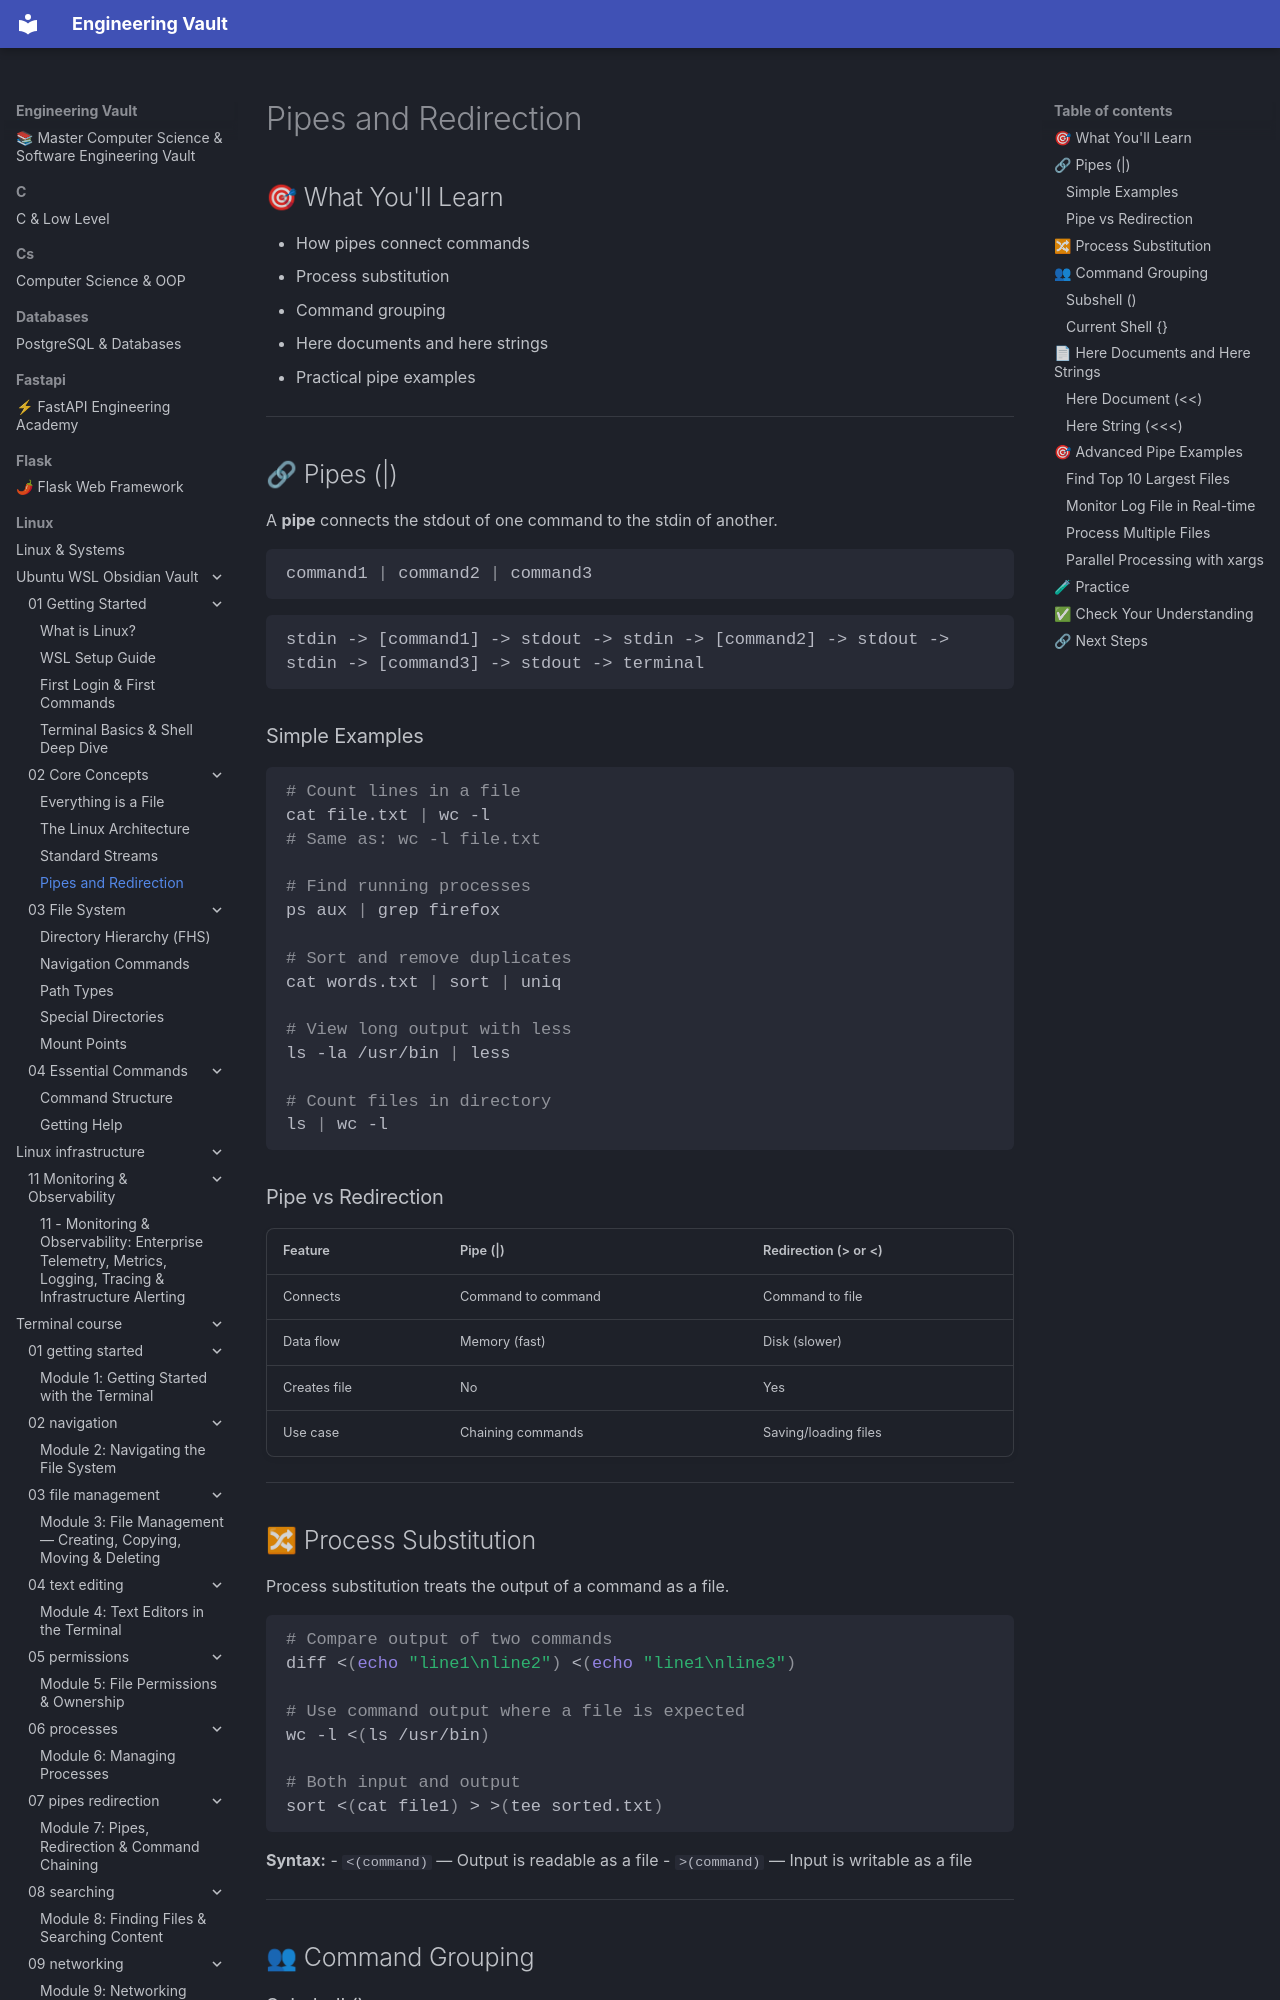

repository: Saff9/engineering-vault · page: linux/Ubuntu-WSL-Obsidian-Vault/02 - Core Concepts/02.04 - Pipes and Redirection/index.html · generator: mkdocs

# Pipes and Redirection

## 🎯 What You'll Learn
- How pipes connect commands
- Process substitution
- Command grouping
- Here documents and here strings
- Practical pipe examples

---

## 🔗 Pipes (|)

A **pipe** connects the stdout of one command to the stdin of another.

```bash
command1 | command2 | command3
```

```
stdin -> [command1] -> stdout -> stdin -> [command2] -> stdout -> stdin -> [command3] -> stdout -> terminal
```

### Simple Examples

```bash
# Count lines in a file
cat file.txt | wc -l
# Same as: wc -l file.txt

# Find running processes
ps aux | grep firefox

# Sort and remove duplicates
cat words.txt | sort | uniq

# View long output with less
ls -la /usr/bin | less

# Count files in directory
ls | wc -l
```

### Pipe vs Redirection

| Feature | Pipe (\|) | Redirection (> or <) |
|---------|-----------|---------------------|
| Connects | Command to command | Command to file |
| Data flow | Memory (fast) | Disk (slower) |
| Creates file | No | Yes |
| Use case | Chaining commands | Saving/loading files |

---

## 🔀 Process Substitution

Process substitution treats the output of a command as a file.

```bash
# Compare output of two commands
diff <(echo "line1\nline2") <(echo "line1\nline3")

# Use command output where a file is expected
wc -l <(ls /usr/bin)

# Both input and output
sort <(cat file1) > >(tee sorted.txt)
```

**Syntax:**
- `<(command)` — Output is readable as a file
- `>(command)` — Input is writable as a file

---

## 👥 Command Grouping
